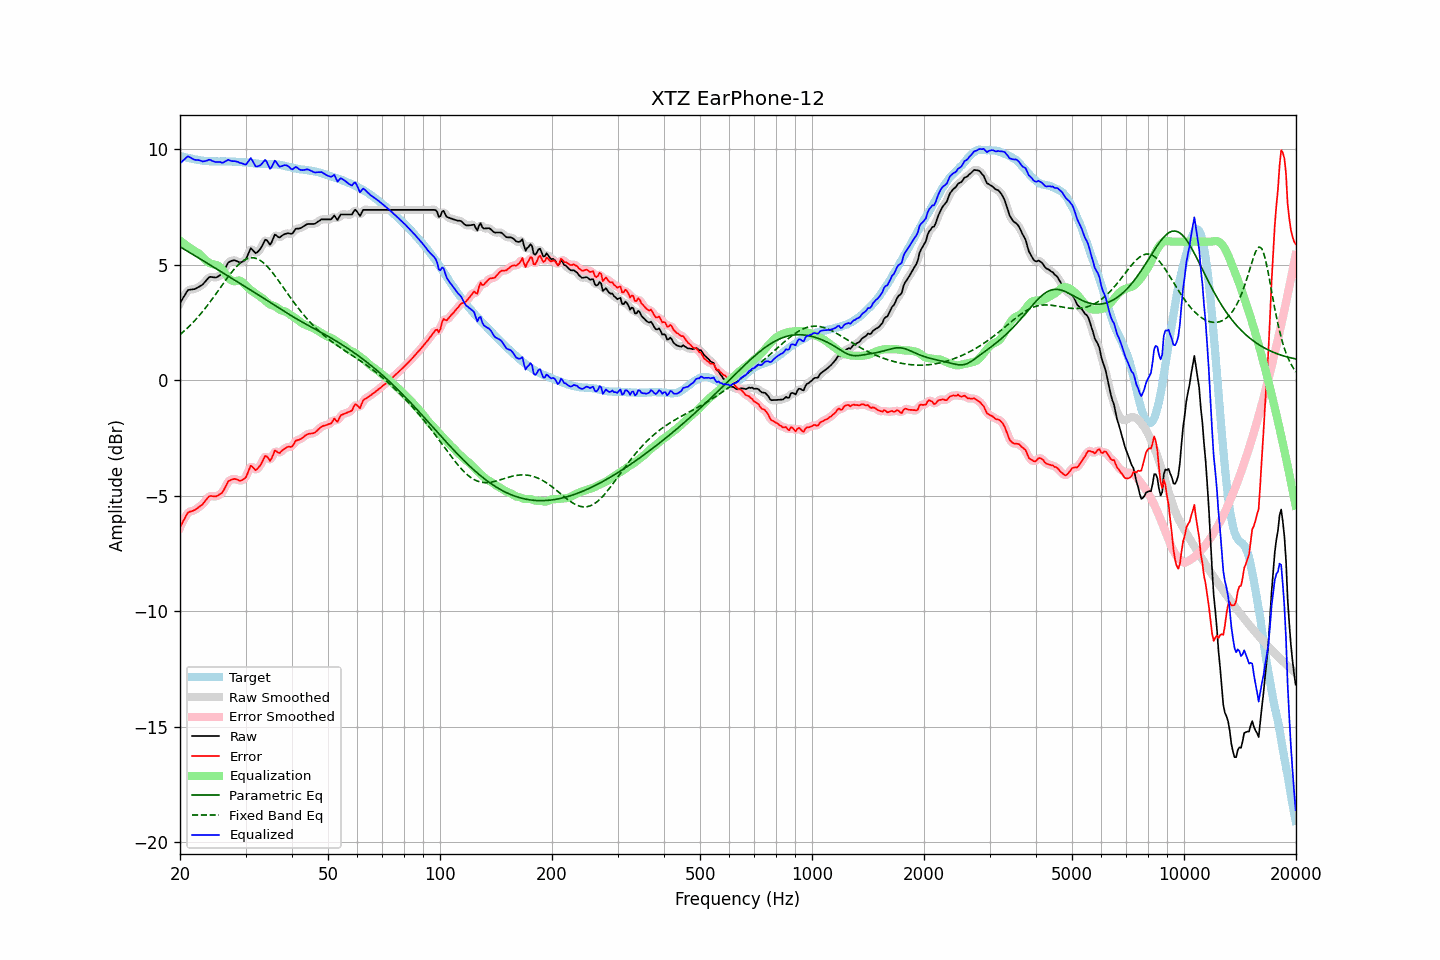

The file beside this chart, header and first rows:
frequency, raw, error, smoothed, error_smoothed, equalization, parametric_eq, fixed_band_eq, equalized_raw, equalized_smoothed, target
20.00, 3.35, -6.37, 3.33, -6.38, 6.05, 5.78, 1.98, 9.40, 9.38, 9.71
20.20, 3.46, -6.23, 3.47, -6.22, 5.99, 5.74, 2.04, 9.45, 9.46, 9.69
20.40, 3.58, -6.09, 3.59, -6.08, 5.94, 5.70, 2.10, 9.52, 9.53, 9.67
20.61, 3.69, -5.98, 3.70, -5.96, 5.89, 5.66, 2.16, 9.58, 9.59, 9.66
20.81, 3.81, -5.83, 3.81, -5.83, 5.84, 5.62, 2.22, 9.65, 9.65, 9.64
21.02, 3.91, -5.72, 3.88, -5.74, 5.79, 5.57, 2.29, 9.70, 9.67, 9.63
21.23, 3.92, -5.69, 3.92, -5.69, 5.74, 5.53, 2.36, 9.66, 9.66, 9.61
21.44, 3.93, -5.67, 3.93, -5.66, 5.69, 5.49, 2.43, 9.62, 9.63, 9.60
21.66, 3.94, -5.65, 3.94, -5.65, 5.64, 5.45, 2.50, 9.58, 9.58, 9.59
21.87, 3.95, -5.62, 3.95, -5.61, 5.60, 5.41, 2.57, 9.55, 9.55, 9.56
22.09, 3.98, -5.58, 3.98, -5.57, 5.56, 5.36, 2.65, 9.54, 9.54, 9.55
22.31, 4.02, -5.52, 4.02, -5.53, 5.52, 5.32, 2.73, 9.54, 9.53, 9.54
22.54, 4.06, -5.47, 4.05, -5.48, 5.47, 5.28, 2.81, 9.53, 9.52, 9.53
22.76, 4.10, -5.42, 4.10, -5.42, 5.41, 5.24, 2.89, 9.50, 9.50, 9.52
22.99, 4.14, -5.37, 4.15, -5.36, 5.33, 5.19, 2.97, 9.47, 9.48, 9.51
23.22, 4.22, -5.28, 4.22, -5.28, 5.26, 5.15, 3.06, 9.48, 9.48, 9.50
23.45, 4.30, -5.20, 4.30, -5.19, 5.20, 5.11, 3.15, 9.49, 9.50, 9.50
23.69, 4.38, -5.11, 4.38, -5.10, 5.14, 5.07, 3.24, 9.52, 9.52, 9.49
23.92, 4.46, -5.03, 4.44, -5.04, 5.09, 5.02, 3.33, 9.55, 9.53, 9.48
24.16, 4.48, -5.00, 4.47, -5.01, 5.06, 4.98, 3.42, 9.53, 9.53, 9.48
24.40, 4.47, -5.01, 4.47, -5.01, 5.03, 4.94, 3.51, 9.50, 9.50, 9.48
24.65, 4.46, -5.02, 4.46, -5.02, 5.02, 4.90, 3.61, 9.47, 9.47, 9.48
24.89, 4.45, -5.03, 4.45, -5.02, 5.00, 4.85, 3.71, 9.45, 9.46, 9.48
25.14, 4.47, -5.01, 4.47, -5.00, 4.98, 4.81, 3.81, 9.45, 9.46, 9.48
25.39, 4.51, -4.97, 4.50, -4.97, 4.95, 4.77, 3.90, 9.46, 9.45, 9.47
25.65, 4.56, -4.92, 4.55, -4.93, 4.89, 4.72, 4.00, 9.45, 9.44, 9.47
25.91, 4.60, -4.88, 4.61, -4.86, 4.82, 4.68, 4.10, 9.42, 9.43, 9.48
26.16, 4.70, -4.78, 4.71, -4.77, 4.73, 4.64, 4.20, 9.43, 9.44, 9.48
26.43, 4.84, -4.64, 4.84, -4.64, 4.63, 4.60, 4.30, 9.47, 9.47, 9.48
26.69, 4.97, -4.51, 4.97, -4.51, 4.54, 4.55, 4.39, 9.50, 9.50, 9.47
26.96, 5.10, -4.38, 5.07, -4.40, 4.45, 4.51, 4.49, 9.55, 9.52, 9.47
27.23, 5.14, -4.33, 5.14, -4.33, 4.38, 4.47, 4.58, 9.51, 9.52, 9.47
27.50, 5.17, -4.30, 5.18, -4.29, 4.33, 4.42, 4.67, 9.49, 9.50, 9.47
27.77, 5.19, -4.28, 5.19, -4.28, 4.30, 4.38, 4.75, 9.48, 9.48, 9.47
28.05, 5.20, -4.27, 5.19, -4.27, 4.29, 4.34, 4.83, 9.49, 9.48, 9.46
28.33, 5.17, -4.28, 5.17, -4.29, 4.30, 4.29, 4.91, 9.47, 9.47, 9.45
28.62, 5.14, -4.31, 5.13, -4.31, 4.32, 4.25, 4.98, 9.45, 9.45, 9.45
28.90, 5.10, -4.35, 5.11, -4.33, 4.32, 4.21, 5.05, 9.42, 9.43, 9.44
29.19, 5.11, -4.33, 5.11, -4.33, 4.29, 4.16, 5.11, 9.40, 9.40, 9.44
29.48, 5.14, -4.30, 5.12, -4.31, 4.24, 4.12, 5.16, 9.38, 9.37, 9.44
29.78, 5.18, -4.26, 5.18, -4.26, 4.17, 4.08, 5.21, 9.35, 9.35, 9.44
30.08, 5.24, -4.20, 5.26, -4.17, 4.10, 4.03, 5.24, 9.34, 9.36, 9.43
30.38, 5.40, -4.03, 5.41, -4.02, 4.03, 3.99, 5.27, 9.42, 9.44, 9.43
30.68, 5.56, -3.86, 5.56, -3.86, 3.96, 3.95, 5.29, 9.52, 9.52, 9.42
30.99, 5.72, -3.70, 5.65, -3.75, 3.90, 3.90, 5.30, 9.62, 9.56, 9.41
31.30, 5.66, -3.74, 5.65, -3.75, 3.86, 3.86, 5.30, 9.51, 9.51, 9.40
31.61, 5.58, -3.82, 5.59, -3.80, 3.81, 3.82, 5.30, 9.39, 9.40, 9.39
31.93, 5.50, -3.89, 5.53, -3.85, 3.76, 3.77, 5.28, 9.26, 9.30, 9.39
32.24, 5.54, -3.84, 5.54, -3.84, 3.71, 3.73, 5.26, 9.25, 9.25, 9.38
32.57, 5.62, -3.75, 5.60, -3.77, 3.66, 3.69, 5.23, 9.28, 9.26, 9.37
32.89, 5.69, -3.68, 5.70, -3.67, 3.62, 3.64, 5.19, 9.31, 9.32, 9.37
33.22, 5.81, -3.55, 5.83, -3.54, 3.57, 3.60, 5.14, 9.38, 9.40, 9.36
33.55, 5.95, -3.41, 5.96, -3.40, 3.52, 3.56, 5.08, 9.47, 9.48, 9.36
33.89, 6.09, -3.28, 6.04, -3.31, 3.45, 3.51, 5.02, 9.54, 9.50, 9.36
34.23, 6.07, -3.29, 6.03, -3.32, 3.38, 3.47, 4.95, 9.45, 9.42, 9.36
34.57, 5.97, -3.38, 5.97, -3.38, 3.33, 3.42, 4.87, 9.29, 9.30, 9.35
34.92, 5.87, -3.49, 5.93, -3.42, 3.28, 3.38, 4.79, 9.15, 9.22, 9.36
35.27, 5.98, -3.37, 6.00, -3.35, 3.25, 3.33, 4.71, 9.23, 9.26, 9.35
35.62, 6.14, -3.22, 6.13, -3.22, 3.23, 3.29, 4.62, 9.37, 9.36, 9.35
35.97, 6.31, -3.04, 6.24, -3.11, 3.21, 3.25, 4.53, 9.51, 9.44, 9.35
... 635 more rows
